Dataset: data (GitHub, joinalahmed/machine-learning-demystified). Classes: cats, dogs.

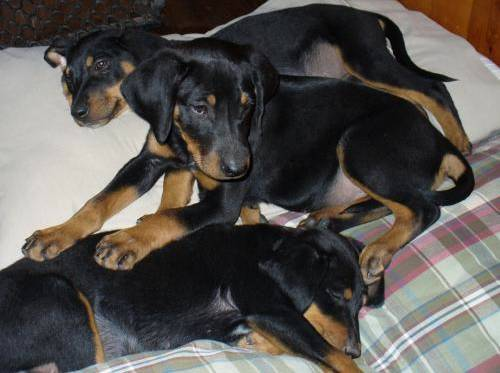
Label: dogs

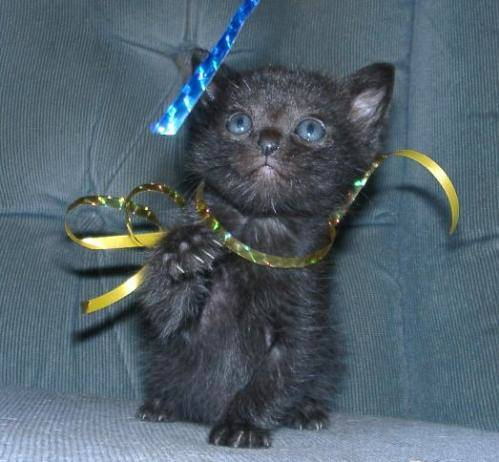
Label: cats

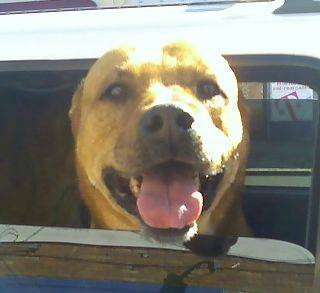
Label: dogs

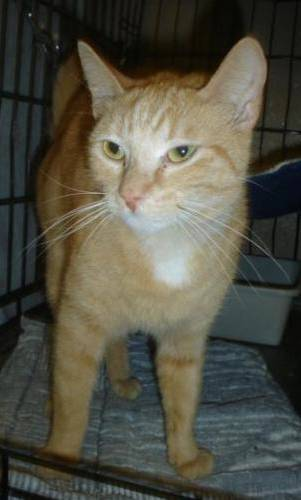
Label: cats

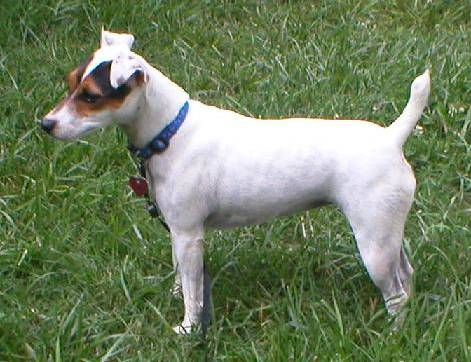
Label: dogs

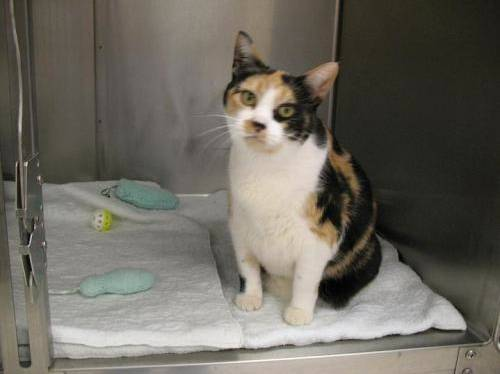
Label: cats
